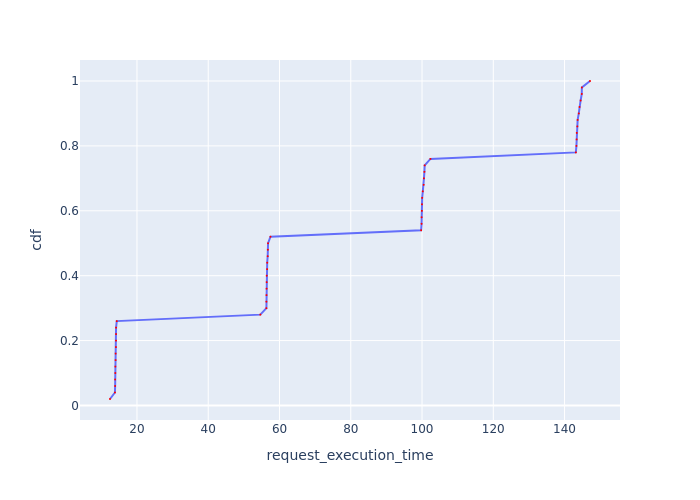

The table this chart was drawn from, first rows:
Request Id, request_execution_time, cdf
0_48, 12.43, 0.02
0_44, 13.81, 0.04
0_4, 13.87, 0.06
0_0, 13.88, 0.08
0_16, 13.91, 0.1
0_20, 13.94, 0.12
0_24, 14, 0.14
0_8, 14, 0.16
0_36, 14.1, 0.18
0_32, 14.11, 0.2
0_28, 14.13, 0.22
0_40, 14.13, 0.24
0_12, 14.32, 0.26
0_49, 54.62, 0.28
0_33, 56.32, 0.3
0_21, 56.33, 0.32
0_17, 56.35, 0.34
0_37, 56.38, 0.36
0_5, 56.4, 0.38
0_29, 56.41, 0.4
0_13, 56.53, 0.42
0_45, 56.54, 0.44
0_41, 56.68, 0.46
0_25, 56.72, 0.48
0_9, 56.79, 0.5
0_1, 57.46, 0.52
0_34, 99.75, 0.54
0_30, 99.87, 0.56
0_38, 99.88, 0.58
0_14, 99.96, 0.6
0_18, 99.98, 0.62
0_22, 100, 0.64
0_6, 100.2, 0.66
0_42, 100.5, 0.68
0_46, 100.5, 0.7
0_10, 100.7, 0.72
0_26, 100.7, 0.74
0_2, 102.4, 0.76
0_35, 143.2, 0.78
0_31, 143.3, 0.8
0_39, 143.4, 0.82
0_15, 143.4, 0.84
0_19, 143.6, 0.86
0_23, 143.7, 0.88
0_7, 144, 0.9
0_43, 144.2, 0.92
0_47, 144.5, 0.94
0_27, 144.8, 0.96
0_11, 144.9, 0.98
0_3, 147.1, 1.0
